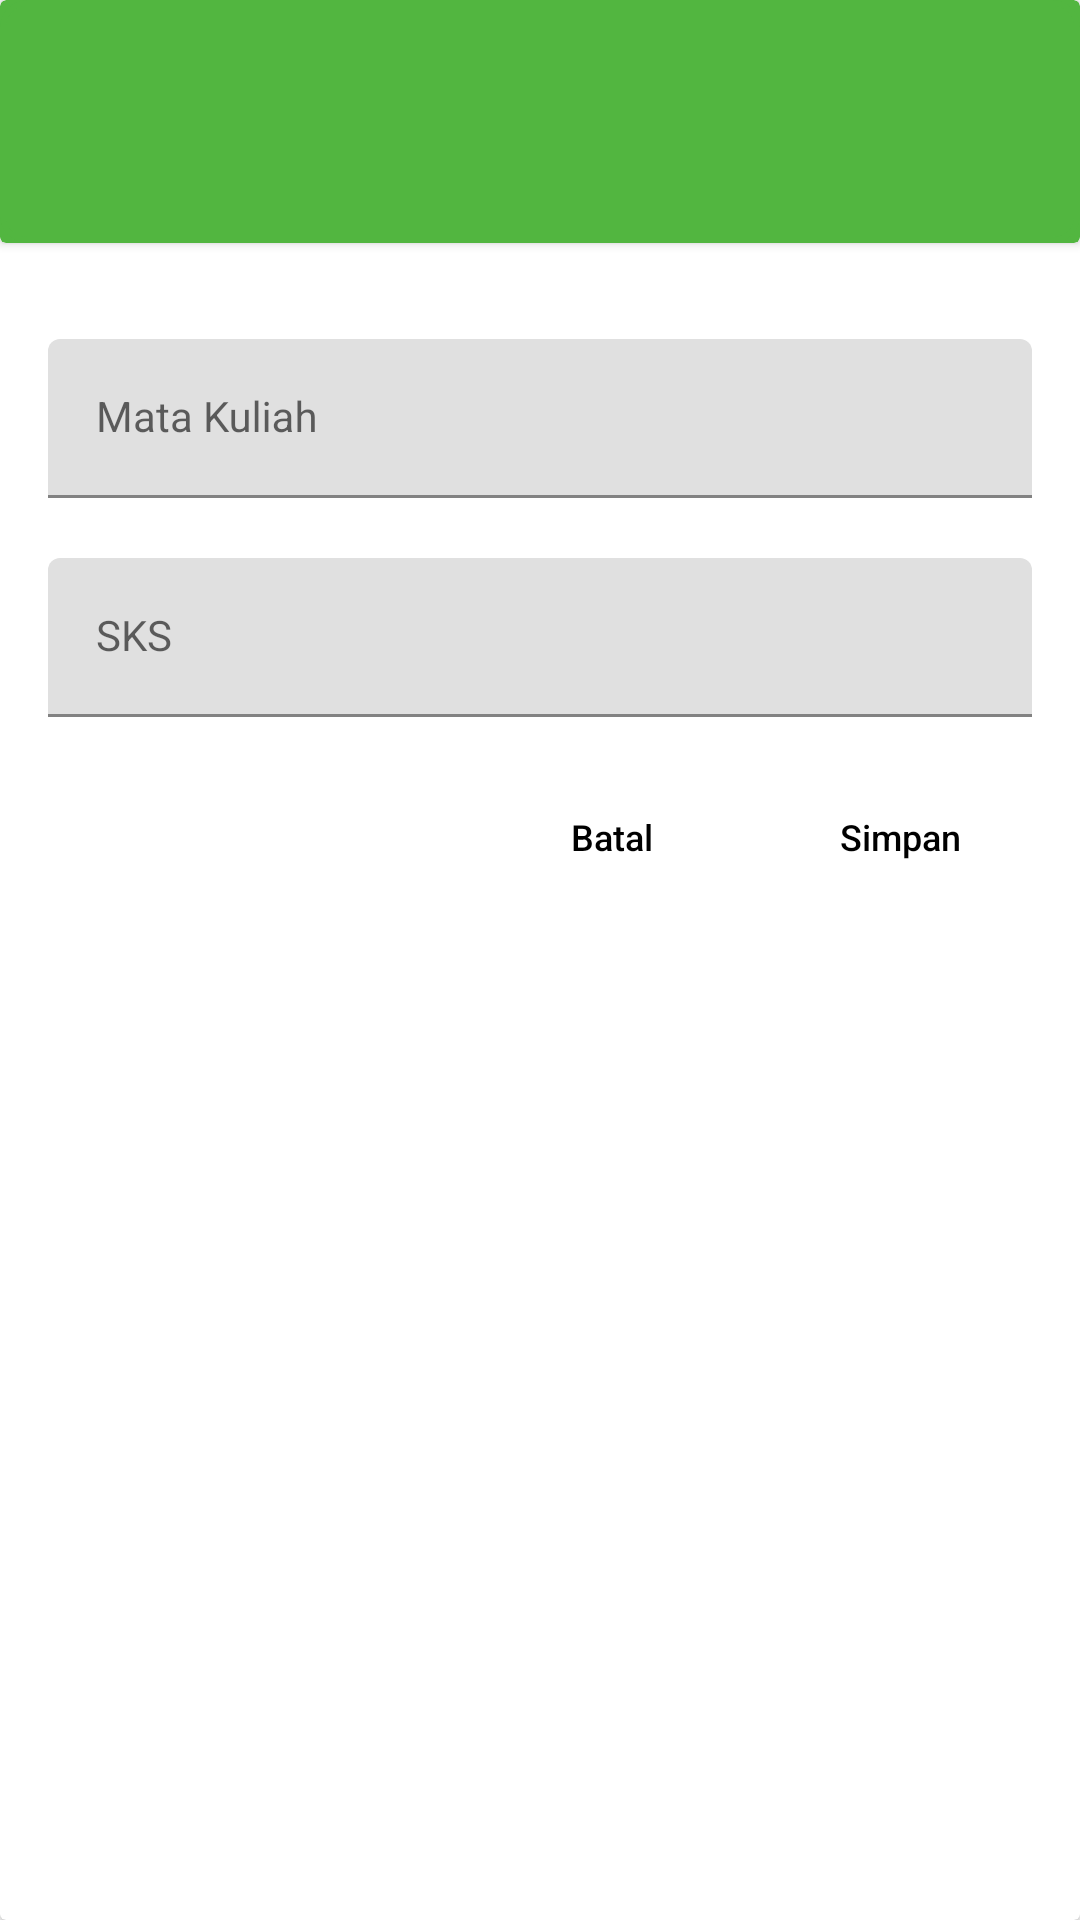

This screen was rendered from an Android layout file. Write that file and the resources it references.
<!-- AndroidManifest.xml: application theme Theme.AplikasiForum -->
<!-- res/layout/fragment_manage_subject.xml -->
<?xml version="1.0" encoding="utf-8"?>
<androidx.cardview.widget.CardView xmlns:android="http://schemas.android.com/apk/res/android"
    xmlns:app="http://schemas.android.com/apk/res-auto"
    android:layout_width="match_parent"
    android:layout_height="wrap_content">

    <androidx.appcompat.widget.LinearLayoutCompat
        android:layout_width="match_parent"
        android:layout_height="wrap_content"
        android:orientation="vertical">

        <androidx.cardview.widget.CardView
            android:layout_width="match_parent"
            android:layout_height="wrap_content"
            app:cardBackgroundColor="@color/green_500">

            <androidx.constraintlayout.widget.ConstraintLayout
                android:id="@+id/cl1"
                android:layout_width="match_parent"
                android:layout_height="wrap_content"
                android:background="@drawable/bg_edittext">

                <ImageView
                    android:id="@+id/iv_icon"
                    android:layout_width="35dp"
                    android:layout_height="35dp"
                    android:layout_margin="15dp"
                    android:scaleType="fitCenter"
                    android:src="@drawable/baseline_library_books_24"
                    app:layout_constraintBottom_toBottomOf="parent"
                    app:layout_constraintEnd_toEndOf="parent"
                    app:layout_constraintStart_toStartOf="parent"
                    app:layout_constraintTop_toTopOf="parent" />


            </androidx.constraintlayout.widget.ConstraintLayout>
        </androidx.cardview.widget.CardView>

        <androidx.appcompat.widget.LinearLayoutCompat
            android:layout_width="match_parent"
            android:layout_height="match_parent"
            android:orientation="vertical">

            <com.google.android.material.textfield.TextInputLayout
                android:id="@+id/subject_input_layout"
                style="@style/textLayout"
                android:layout_width="match_parent"
                android:layout_height="wrap_content"
                android:layout_margin="16dp">

                <EditText
                    android:layout_marginTop="16dp"
                    android:layout_marginBottom="4dp"
                    android:id="@+id/etSubject"
                    style="@style/editText"
                    android:layout_width="match_parent"
                    android:layout_height="wrap_content"
                    android:ems="10"
                    android:textSize="14sp"
                    android:hint="Mata Kuliah"
                    android:inputType="textMultiLine" />

            </com.google.android.material.textfield.TextInputLayout>
            <com.google.android.material.textfield.TextInputLayout
                android:id="@+id/sks_input_layout"
                style="@style/textLayout"
                android:layout_width="match_parent"
                android:layout_height="wrap_content"
                android:layout_marginHorizontal="16dp">

                <EditText
                    android:layout_marginBottom="16dp"
                    android:id="@+id/etSks"
                    style="@style/editText"
                    android:layout_width="match_parent"
                    android:layout_height="wrap_content"
                    android:ems="10"
                    android:textSize="14sp"
                    android:hint="SKS"
                    android:inputType="number" />

            </com.google.android.material.textfield.TextInputLayout>
        </androidx.appcompat.widget.LinearLayoutCompat>

        <androidx.constraintlayout.widget.ConstraintLayout
            android:layout_width="match_parent"
            android:layout_height="wrap_content"
            android:layout_marginHorizontal="16dp"
            android:layout_marginBottom="16dp"
            android:layout_gravity="end"
            android:orientation="horizontal">

            <Button
                android:id="@+id/delete_button"
                style="@style/ButtonGeneralProfile"
                android:layout_width="wrap_content"
                android:layout_height="wrap_content"
                android:background="?android:attr/selectableItemBackground"
                android:text="Hapus"
                android:visibility="invisible"
                android:textColor="@color/red"
                android:layout_marginRight="8dp"
                android:textAllCaps="false"
                android:textSize="12sp"
                app:layout_constraintTop_toTopOf="@id/positive_Button"
                app:layout_constraintStart_toStartOf="parent"/>

            <Button
                android:id="@+id/negative_button"
                style="@style/ButtonGeneralProfile"
                android:layout_width="wrap_content"
                android:layout_height="wrap_content"
                android:background="?android:attr/selectableItemBackground"
                android:text="Batal"
                android:layout_marginRight="8dp"
                android:textAllCaps="false"
                android:textSize="12sp"
                app:layout_constraintTop_toTopOf="@id/positive_Button"
                app:layout_constraintEnd_toStartOf="@id/positive_Button"/>

            <Button
                android:id="@+id/positive_Button"
                style="@style/ButtonGeneralProfile"
                android:layout_width="wrap_content"
                android:layout_height="wrap_content"
                android:background="?android:attr/selectableItemBackground"
                android:text="Simpan"
                android:textAllCaps="false"
                app:layout_constraintEnd_toEndOf="parent"
                app:layout_constraintBottom_toBottomOf="parent"
                android:textSize="12dp" />
        </androidx.constraintlayout.widget.ConstraintLayout>
    </androidx.appcompat.widget.LinearLayoutCompat>
</androidx.cardview.widget.CardView>
<!-- resources referenced by this layout -->
<resources>
  <color name="green_500">#52B640</color>
  <color name="red">#FF0000</color>
  <!-- drawable bg_edittext (drawable) -->
  <shape xmlns:android="http://schemas.android.com/apk/res/android"
      android:shape="rectangle">
      <stroke
          android:width="2dp"
          android:color="@color/green_500"/>
      <padding
          android:left="8dp"
          android:right="8dp"
          android:top="8dp"
          android:bottom="8dp"/>
      <corners
          android:radius="8dp"/>
  </shape>
  <style name="ButtonGeneralProfile">
          <item name="android:backgroundTint">@color/white</item>
          <item name="android:animateOnClick">true</item>
          <item name="android:textColor">@color/black</item>
          <item name="android:layout_width">match_parent</item>
          <item name="android:layout_height">wrap_content</item>
      </style>
  <style name="editText" parent="Theme.AppCompat.NoActionBar">
          <item name="android:textColor">@color/darkGrey</item>
          <item name="android:textSize">16sp</item>
      </style>
  <style name="textLayout" parent="Theme.AppCompat.NoActionBar">
          <item name="android:textColorHint">@color/blue2</item>
      </style>
  <style name="Theme.AplikasiForum" parent="Theme.MaterialComponents.DayNight.DarkActionBar">
          
          <item name="colorPrimary">@color/green_500</item>
          <item name="colorPrimaryVariant">@color/blue1</item>
          <item name="colorOnPrimary">@color/blue2</item>
          
          <item name="colorSecondary">@color/green_200</item>
          <item name="colorSecondaryVariant">@color/blue3</item>
          <item name="colorOnSecondary">@color/black</item>
          
          <item name="android:statusBarColor">@color/green_500</item>
          
      </style>
  <color name="white">#FFFFFFFF</color>
  <color name="black">#FF000000</color>
  <color name="darkGrey">#464646</color>
  <color name="blue2">#CCDFED</color>
  <color name="blue1">#5D97AF</color>
  <color name="green_200">#8CEF74</color>
  <color name="blue3">#296679</color>
</resources>
